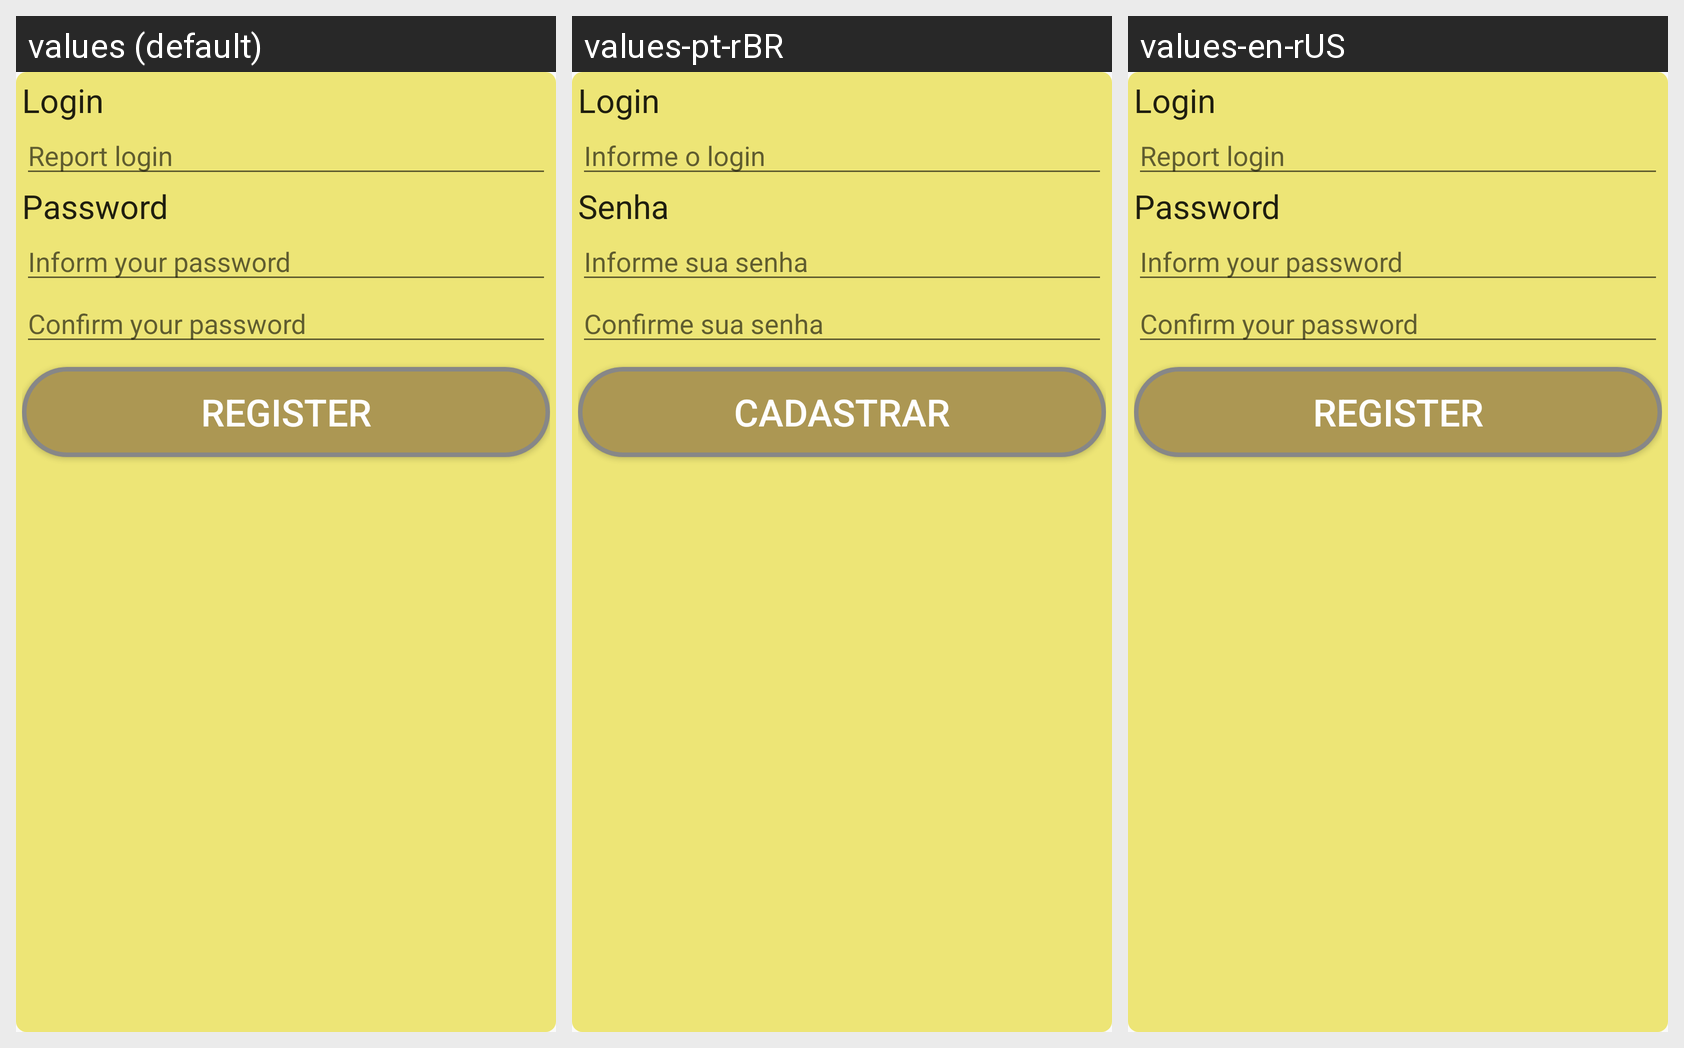

This grid shows one Android layout under several languages. Give, for every string resource on the screen, its name, the default text and each shown locale's text.
Android screen res/layout/activity_novo_usuario.xml rendered under 3 locales, left to right: values (default), values-pt-rBR, values-en-rUS. Device: Nexus 5 (rendered at 1080×1920; each locale shown at half size, 540×960, under a caption strip naming it); theme AppTheme.NoActionBar.
Strings drawn on this screen, with the default value and each locale's value (text and hints the layout hard-codes, and strings that could not be matched under every locale, appear in the picture but are not listed):

txt_login
  values: Login
  values-pt-rBR: Login
  values-en-rUS: Login

hint_login
  values: Report login
  values-pt-rBR: Informe o login
  values-en-rUS: Report login

txt_senha
  values: Password
  values-pt-rBR: Senha
  values-en-rUS: Password

hint_senha
  values: Inform your password
  values-pt-rBR: Informe sua senha
  values-en-rUS: Inform your password

hint_senha_confirmacao
  values: Confirm your password 
  values-pt-rBR: Confirme sua senha
  values-en-rUS: Confirm your password 

botao_cadastrar
  values: Register
  values-pt-rBR: Cadastrar
  values-en-rUS: Register
